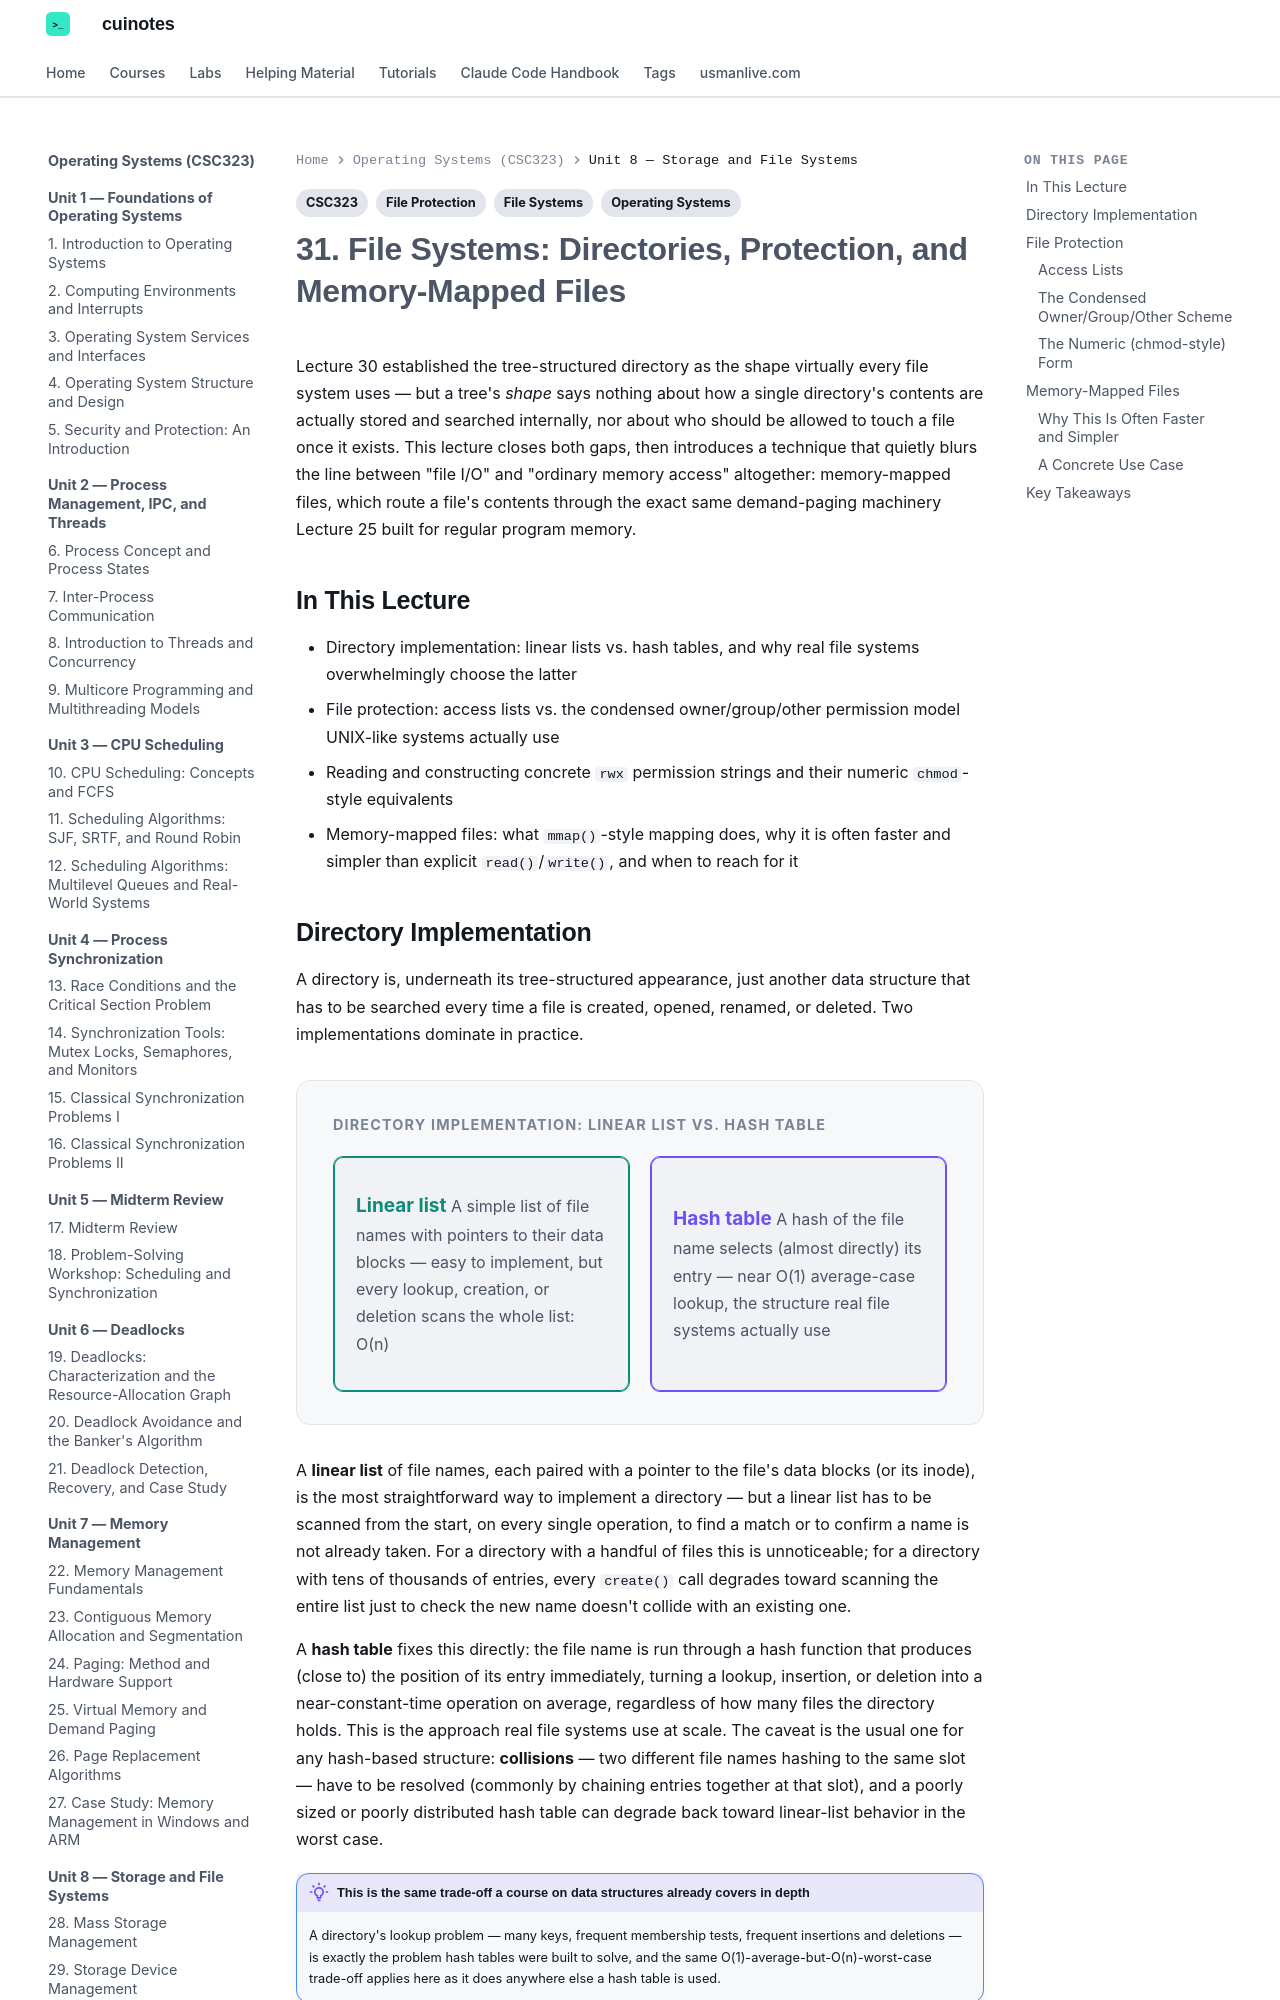

repository: mua22/mern-web-book · page: operating-systems/lecture-31-file-systems-directories-protection-and-memory-mapped-files/index.html · generator: mkdocs

---
title: "31. File Systems: Directories, Protection, and Memory-Mapped Files"
tags:
  - CSC323
  - Operating Systems
  - File Systems
  - File Protection
---

# 31. File Systems: Directories, Protection, and Memory-Mapped Files

Lecture 30 established the tree-structured directory as the shape virtually every file
system uses — but a tree's *shape* says nothing about how a single directory's contents are
actually stored and searched internally, nor about who should be allowed to touch a file
once it exists. This lecture closes both gaps, then introduces a technique that quietly
blurs the line between "file I/O" and "ordinary memory access" altogether: memory-mapped
files, which route a file's contents through the exact same demand-paging machinery Lecture
25 built for regular program memory.

## In This Lecture

- Directory implementation: linear lists vs. hash tables, and why real file systems overwhelmingly choose the latter
- File protection: access lists vs. the condensed owner/group/other permission model UNIX-like
  systems actually use
- Reading and constructing concrete `rwx` permission strings and their numeric `chmod`-style
  equivalents
- Memory-mapped files: what `mmap()`-style mapping does, why it is often faster and simpler
  than explicit `read()`/`write()`, and when to reach for it

## Directory Implementation

A directory is, underneath its tree-structured appearance, just another data structure that
has to be searched every time a file is created, opened, renamed, or deleted. Two
implementations dominate in practice.

<div class="db-diagram" markdown>
<p class="db-diagram-label">Directory implementation: linear list vs. hash table</p>
<div class="db-grid-2" markdown>
<div class="db-node db-node-teal" markdown>
<span class="db-node-title">Linear list</span>
<span class="db-node-sub">A simple list of file names with pointers to their data blocks — easy to implement, but every lookup, creation, or deletion scans the whole list: O(n)</span>
</div>
<div class="db-node db-node-purple" markdown>
<span class="db-node-title">Hash table</span>
<span class="db-node-sub">A hash of the file name selects (almost directly) its entry — near O(1) average-case lookup, the structure real file systems actually use</span>
</div>
</div>
</div>

A **linear list** of file names, each paired with a pointer to the file's data blocks (or
its inode), is the most straightforward way to implement a directory — but a linear list has
to be scanned from the start, on every single operation, to find a match or to confirm a
name is not already taken. For a directory with a handful of files this is unnoticeable; for
a directory with tens of thousands of entries, every `create()` call degrades toward
scanning the entire list just to check the new name doesn't collide with an existing one.

A **hash table** fixes this directly: the file name is run through a hash function that
produces (close to) the position of its entry immediately, turning a lookup, insertion, or
deletion into a near-constant-time operation on average, regardless of how many files the
directory holds. This is the approach real file systems use at scale. The caveat is the
usual one for any hash-based structure: **collisions** — two different file names hashing to
the same slot — have to be resolved (commonly by chaining entries together at that slot), and
a poorly sized or poorly distributed hash table can degrade back toward linear-list behavior
in the worst case.

!!! note "This is the same trade-off a course on data structures already covers in depth"
    A directory's lookup problem — many keys, frequent membership tests, frequent insertions
    and deletions — is exactly the problem hash tables were built to solve, and the same
    O(1)-average-but-O(n)-worst-case trade-off applies here as it does anywhere else a hash
    table is used.
